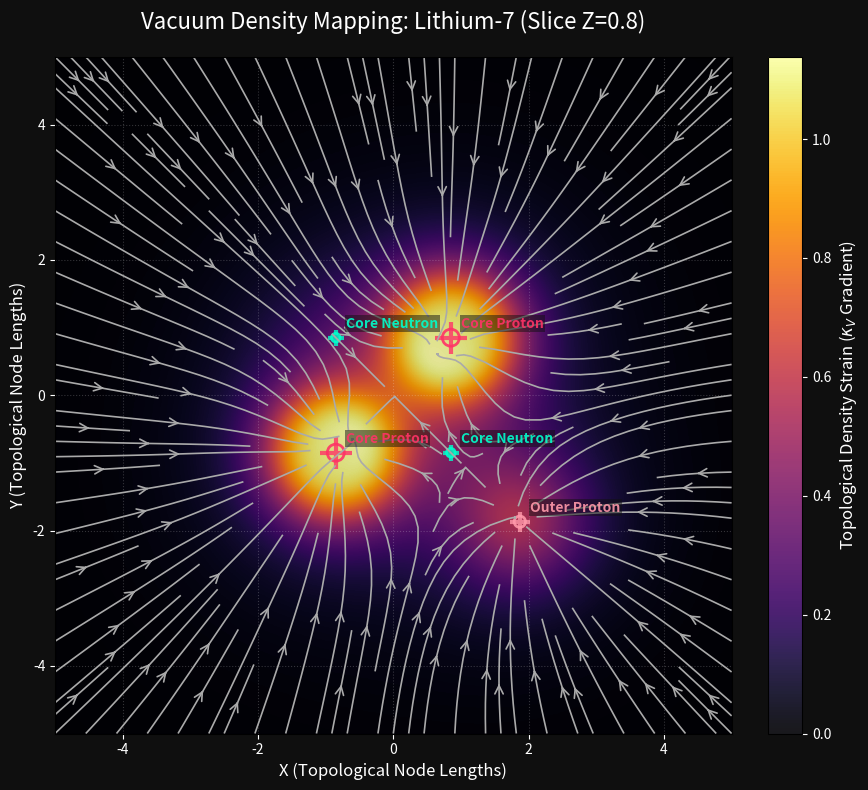
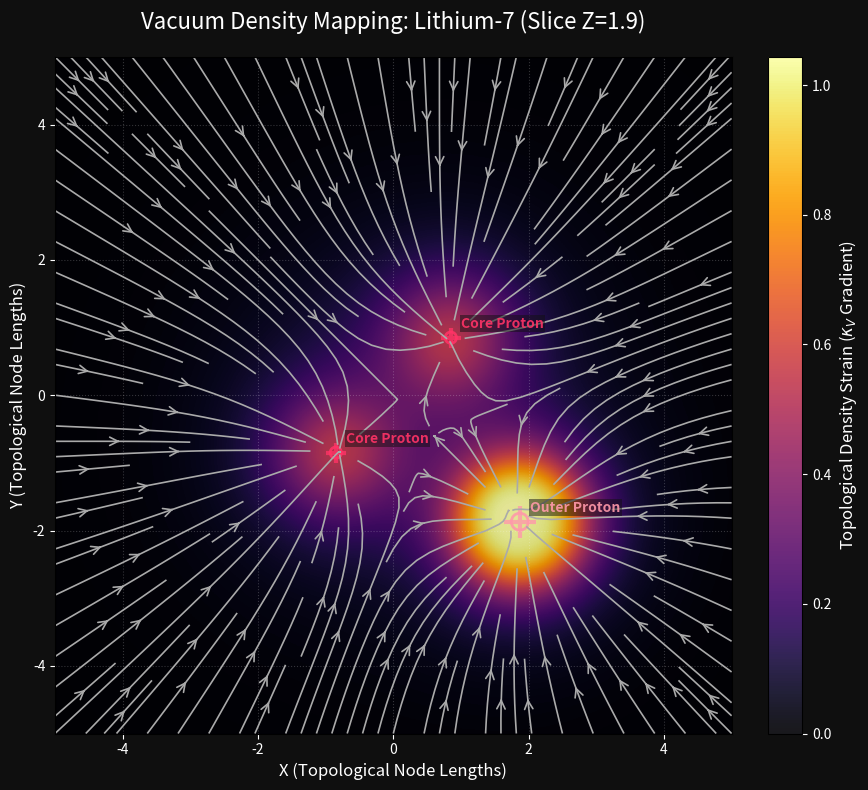
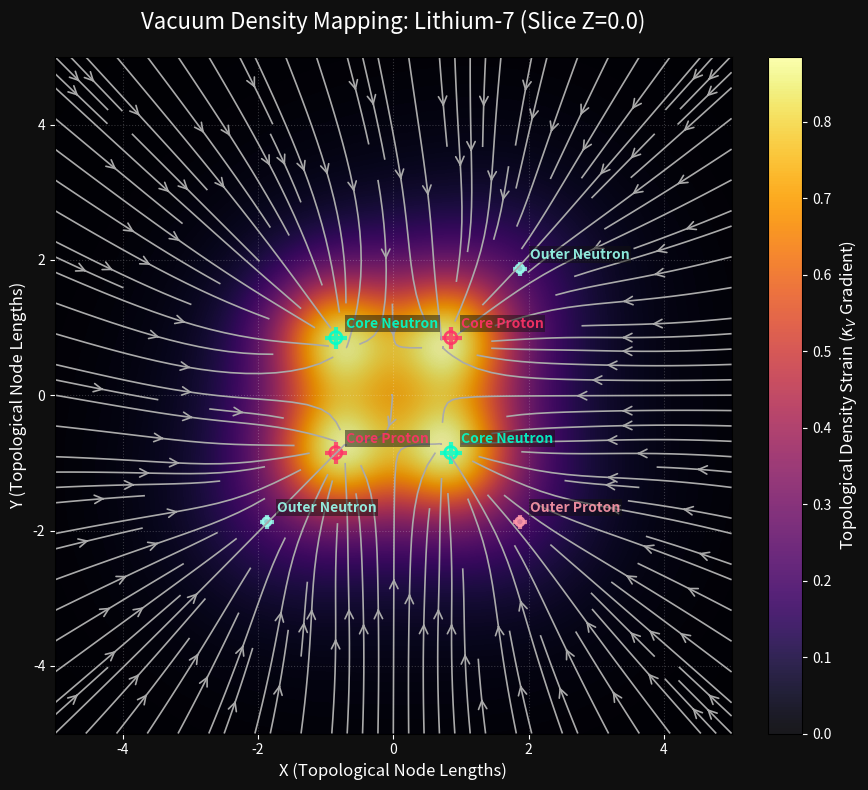

Python code for these plots, in order:
"""
Vacuum Density Scalar Field Visualizer (Lithium-7)
--------------------------------------------------
Computes and visually renders a 2D slice of the macroscopic 
vacuum density (refractive strain) generated by the dual-shell
topological lattice of a Lithium-7 nucleus.
"""
import os
import numpy as np
import matplotlib.pyplot as plt

def compute_lithium_7_centroids(shift_distance: float = 0.85):
    """
    Returns the exact 3D coordinates and labels for the 7 nucleons 
    in the Lithium-7 cluster (Alpha Core + Outer Shell).
    """
    core_shift = shift_distance
    outer_shift = shift_distance * 2.2 
    
    return [
        # Alpha Core (2p, 2n)
        {'pos': np.array([ core_shift,  core_shift,  core_shift]), 'type': 'Core Proton',  'color': '#ff3366'},
        {'pos': np.array([-core_shift, -core_shift,  core_shift]), 'type': 'Core Proton',  'color': '#ff3366'},
        {'pos': np.array([-core_shift,  core_shift, -core_shift]), 'type': 'Core Neutron', 'color': '#00ffcc'},
        {'pos': np.array([ core_shift, -core_shift, -core_shift]), 'type': 'Core Neutron', 'color': '#00ffcc'},
        
        # Outer Shell (1p, 2n)
        {'pos': np.array([ outer_shift, -outer_shift,  outer_shift]), 'type': 'Outer Proton', 'color': '#ff99aa'},
        {'pos': np.array([-outer_shift, -outer_shift, -outer_shift]), 'type': 'Outer Neutron', 'color': '#99ffee'},
        {'pos': np.array([ outer_shift,  outer_shift, -outer_shift]), 'type': 'Outer Neutron', 'color': '#99ffee'}
    ]

def plot_density_slice(z_slice: float = 0.0, output_name: str = "lithium_7_density_slice.png"):
    nucleons = compute_lithium_7_centroids()
    
    # Expanded grid for the larger dual-shell structure
    grid_size = 400
    bound = 5.0
    x = np.linspace(-bound, bound, grid_size)
    y = np.linspace(-bound, bound, grid_size)
    X, Y = np.meshgrid(x, y)
    
    density_field = np.zeros_like(X)
    characteristic_radius = 1.0
    
    for n in nucleons:
        cx, cy, cz = n['pos']
        r_sq = (X - cx)**2 + (Y - cy)**2 + (z_slice - cz)**2
        local_density = 1.0 / (1.0 + (r_sq / (characteristic_radius**2))**2)
        density_field += local_density

    # --- Render Configuration ---
    fig, ax = plt.subplots(figsize=(10, 8))
    fig.patch.set_facecolor('#0f0f0f')
    ax.set_facecolor('#0f0f0f')
    
    cmap = plt.cm.inferno
    cmap.set_bad(color='#0f0f0f')
    
    im = ax.imshow(density_field, extent=[-bound, bound, -bound, bound], 
                   origin='lower', cmap=cmap, alpha=0.9, vmin=0.0)
                   
    # Compute Gradient Flux
    grad_y, grad_x = np.gradient(density_field)
    
    # Overlay Continuous Streamlines
    ax.streamplot(x, y, grad_x, grad_y, 
                  color='#aaaaaa', linewidth=1.2, density=1.5, 
                  arrowstyle='->', arrowsize=1.5)
                   
    # Overlay CoM markers
    for n in nucleons:
        cx, cy, cz = n['pos']
        if abs(cz - z_slice) < 2.0:
            depth_scale = np.exp(-abs(cz - z_slice) * 0.8)
            
            ax.scatter(cx, cy, color=n['color'], s=500 * depth_scale, marker='+', linewidth=3, alpha=0.8)
            ax.scatter(cx, cy, color=n['color'], s=150 * depth_scale, edgecolor=n['color'], facecolor='none', linewidth=2, alpha=0.9)
            
            ax.text(cx + 0.15, cy + 0.15, f"{n['type']}", color=n['color'], 
                    fontsize=10, fontweight='bold', alpha=0.9,
                    bbox=dict(facecolor='#111111', edgecolor='none', alpha=0.5, pad=1))

    ax.set_title(f"Vacuum Density Mapping: Lithium-7 (Slice Z={z_slice:.1f})", color='white', fontsize=16, pad=20)
    ax.set_xlabel("X (Topological Node Lengths)", color='white', fontsize=12)
    ax.set_ylabel("Y (Topological Node Lengths)", color='white', fontsize=12)
    ax.tick_params(colors='white')
    ax.grid(color='#ffffff', linestyle=':', alpha=0.2)
    
    cbar = fig.colorbar(im, ax=ax, fraction=0.046, pad=0.04)
    cbar.set_label(r'Topological Density Strain ($\kappa_V$ Gradient)', color='white', fontsize=12)
    cbar.ax.yaxis.set_tick_params(color='white')
    cbar.ax.yaxis.set_tick_params(labelcolor='white')

    os.makedirs('tests/outputs', exist_ok=True)
    out_path = os.path.join('tests/outputs', output_name)
    plt.tight_layout()
    plt.savefig(out_path, dpi=300, facecolor=fig.get_facecolor())
    plt.close()
    
    print(f"[*] Saved Volumetric Density Slice: {out_path}")

if __name__ == "__main__":
    # The Alpha core is at Z = +/- 0.85
    # The outer shell is roughly at Z = +/- 1.87
    plot_density_slice(z_slice=0.85, output_name="lithium_7_density_core.png")
    plot_density_slice(z_slice=1.87, output_name="lithium_7_density_outer_shell.png")
    plot_density_slice(z_slice=0.0, output_name="lithium_7_density_equator.png")
